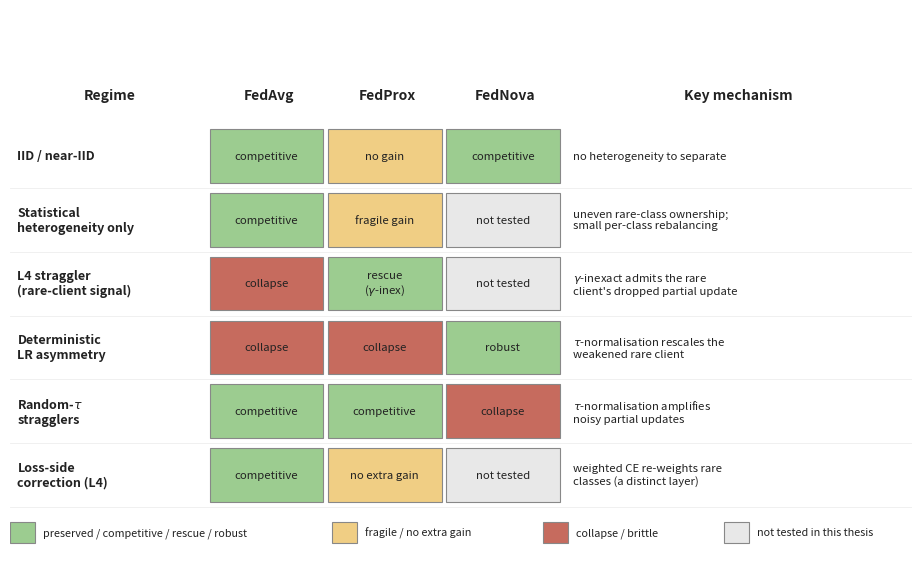

Write the Python code that produced this figure.
#!/usr/bin/env python3
"""
F_regime_map_summary.pdf -- qualitative synthesis of Chapter 5 (NOT new results).
Rows = heterogeneity regimes; columns = FedAvg / FedProx / FedNova + mechanism.
Cells are qualitative outcomes, coloured by category. "not tested" is used
wherever an optimiser was not run in that regime (no invented results, no
universal-ranking claim). Pure matplotlib -> clean vector PDF for the flat bundle.
"""
import matplotlib
matplotlib.use("Agg")
import matplotlib.pyplot as plt
from matplotlib.patches import Rectangle

# pastel category palette (dark text stays readable)
# colours chosen so the four categories also separate by luminance (grayscale-
# /colourblind-robust): grey(lightest) > amber > green > red(darkest). Cell text
# labels carry the meaning independently of colour.
GREEN = "#9CCC90"   # preserved / competitive / rescue / robust   (lum ~ 185)
AMBER = "#F0CE84"   # fragile gain / no extra gain                (lum ~ 207)
RED   = "#C66B5E"   # collapse / brittle                          (lum ~ 132)
GREY  = "#E8E8E8"   # not tested in this thesis                   (lum ~ 232)
EDGE  = "#888888"; TXT = "#222222"

# rows: (regime label, FA, FP, FN, mechanism)  -- each optimiser = (text, colour)
rows = [
    ("IID / near-IID",
     ("competitive", GREEN), ("no gain", AMBER), ("competitive", GREEN),
     "no heterogeneity to separate"),
    ("Statistical\nheterogeneity only",
     ("competitive", GREEN), ("fragile gain", AMBER), ("not tested", GREY),
     "uneven rare-class ownership;\nsmall per-class rebalancing"),
    ("L4 straggler\n(rare-client signal)",
     ("collapse", RED), ("rescue\n($\\gamma$-inex)", GREEN), ("not tested", GREY),
     "$\\gamma$-inexact admits the rare\nclient's dropped partial update"),
    ("Deterministic\nLR asymmetry",
     ("collapse", RED), ("collapse", RED), ("robust", GREEN),
     "$\\tau$-normalisation rescales the\nweakened rare client"),
    ("Random-$\\tau$\nstragglers",
     ("competitive", GREEN), ("competitive", GREEN), ("collapse", RED),
     "$\\tau$-normalisation amplifies\nnoisy partial updates"),
    ("Loss-side\ncorrection (L4)",
     ("competitive", GREEN), ("no extra gain", AMBER), ("not tested", GREY),
     "weighted CE re-weights rare\nclasses (a distinct layer)"),
]

# geometry
x0 = 0.0
col_reg = (0.0, 2.7)
cols = {"FedAvg": (2.7, 4.3), "FedProx": (4.3, 5.9), "FedNova": (5.9, 7.5)}
col_mech = (7.5, 12.2)
rh = 1.0
n = len(rows)
top = 0.8 + n * rh           # header band sits above the rows
fig, ax = plt.subplots(figsize=(9.2, 5.6))
ax.set_xlim(0, 12.2); ax.set_ylim(0, top + 0.9 + 0.9); ax.axis("off")

# header
hy = top
def header(x0, x1, label):
    ax.text((x0 + x1) / 2, hy + 0.45, label, ha="center", va="center",
            fontsize=10, fontweight="bold", color=TXT)
header(*col_reg, "Regime")
for name, (a, b) in cols.items():
    header(a, b, name)
header(*col_mech, "Key mechanism")

# rows (top to bottom)
for i, (reg, fa, fp, fn, mech) in enumerate(rows):
    y = top - (i + 1) * rh
    # regime label
    ax.text(col_reg[0] + 0.1, y + rh / 2, reg, ha="left", va="center",
            fontsize=9, color=TXT, fontweight="bold")
    # optimiser cells
    for (text, colour), (a, b) in zip([fa, fp, fn], cols.values()):
        ax.add_patch(Rectangle((a, y + 0.08), b - a - 0.06, rh - 0.16,
                               facecolor=colour, edgecolor=EDGE, linewidth=0.8))
        ax.text((a + b) / 2 - 0.03, y + rh / 2, text, ha="center", va="center",
                fontsize=8.2, color=TXT)
    # mechanism cell
    ax.text(col_mech[0] + 0.12, y + rh / 2, mech, ha="left", va="center",
            fontsize=8.2, color=TXT)
    # light row separator
    ax.plot([col_reg[0], col_mech[1]], [y, y], color="#EEEEEE", lw=0.6, zorder=0)

# legend
ly = 0.05
items = [("preserved / competitive / rescue / robust", GREEN),
         ("fragile / no extra gain", AMBER),
         ("collapse / brittle", RED),
         ("not tested in this thesis", GREY)]
lx = 0.0
for label, colour in items:
    ax.add_patch(Rectangle((lx, ly + 0.18), 0.34, 0.34, facecolor=colour,
                           edgecolor=EDGE, linewidth=0.8))
    ax.text(lx + 0.45, ly + 0.35, label, ha="left", va="center", fontsize=7.8, color=TXT)
    lx += 0.45 + len(label) * 0.083 + 0.5

fig.subplots_adjust(left=0.01, right=0.99, top=0.99, bottom=0.01)
out = "F_regime_map_summary.pdf"
fig.savefig(out, format="pdf", bbox_inches="tight")
print("wrote", out)
